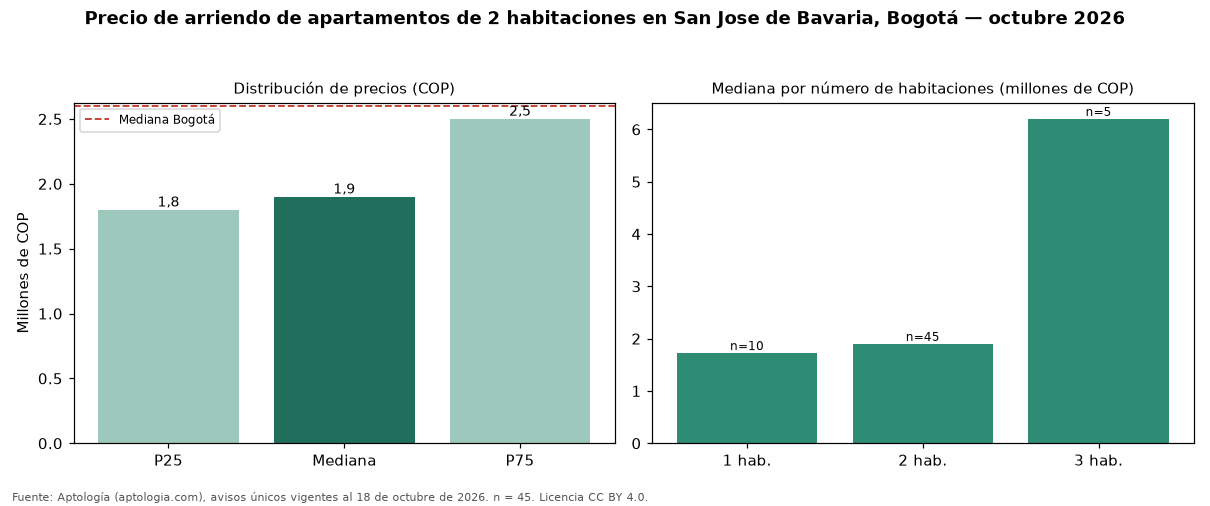

Values plotted in this chart, from the file beside it:
seccion, metrica, valor_cop, n
precio, p25, 1800000, 45
precio, mediana, 1900000, 45
precio, p75, 2500000, 45
cop_por_m2, p25, 42857, 45
cop_por_m2, mediana, 47500, 45
cop_por_m2, p75, 51389, 45
area, area_mediana_m2, 42.0, 45
habitaciones, 1, 1725000, 10
habitaciones, 2, 1900000, 45
habitaciones, 3, 6200000, 5
administracion, mediana, 300000, 14
estrato, moda, 4, 
parqueadero, porcentaje_con_parqueadero, 44.4, 45
ciudad, mediana_ciudad, 2600000, 4711
ciudad, mediana_cop_por_m2_ciudad, 44568, 4711
